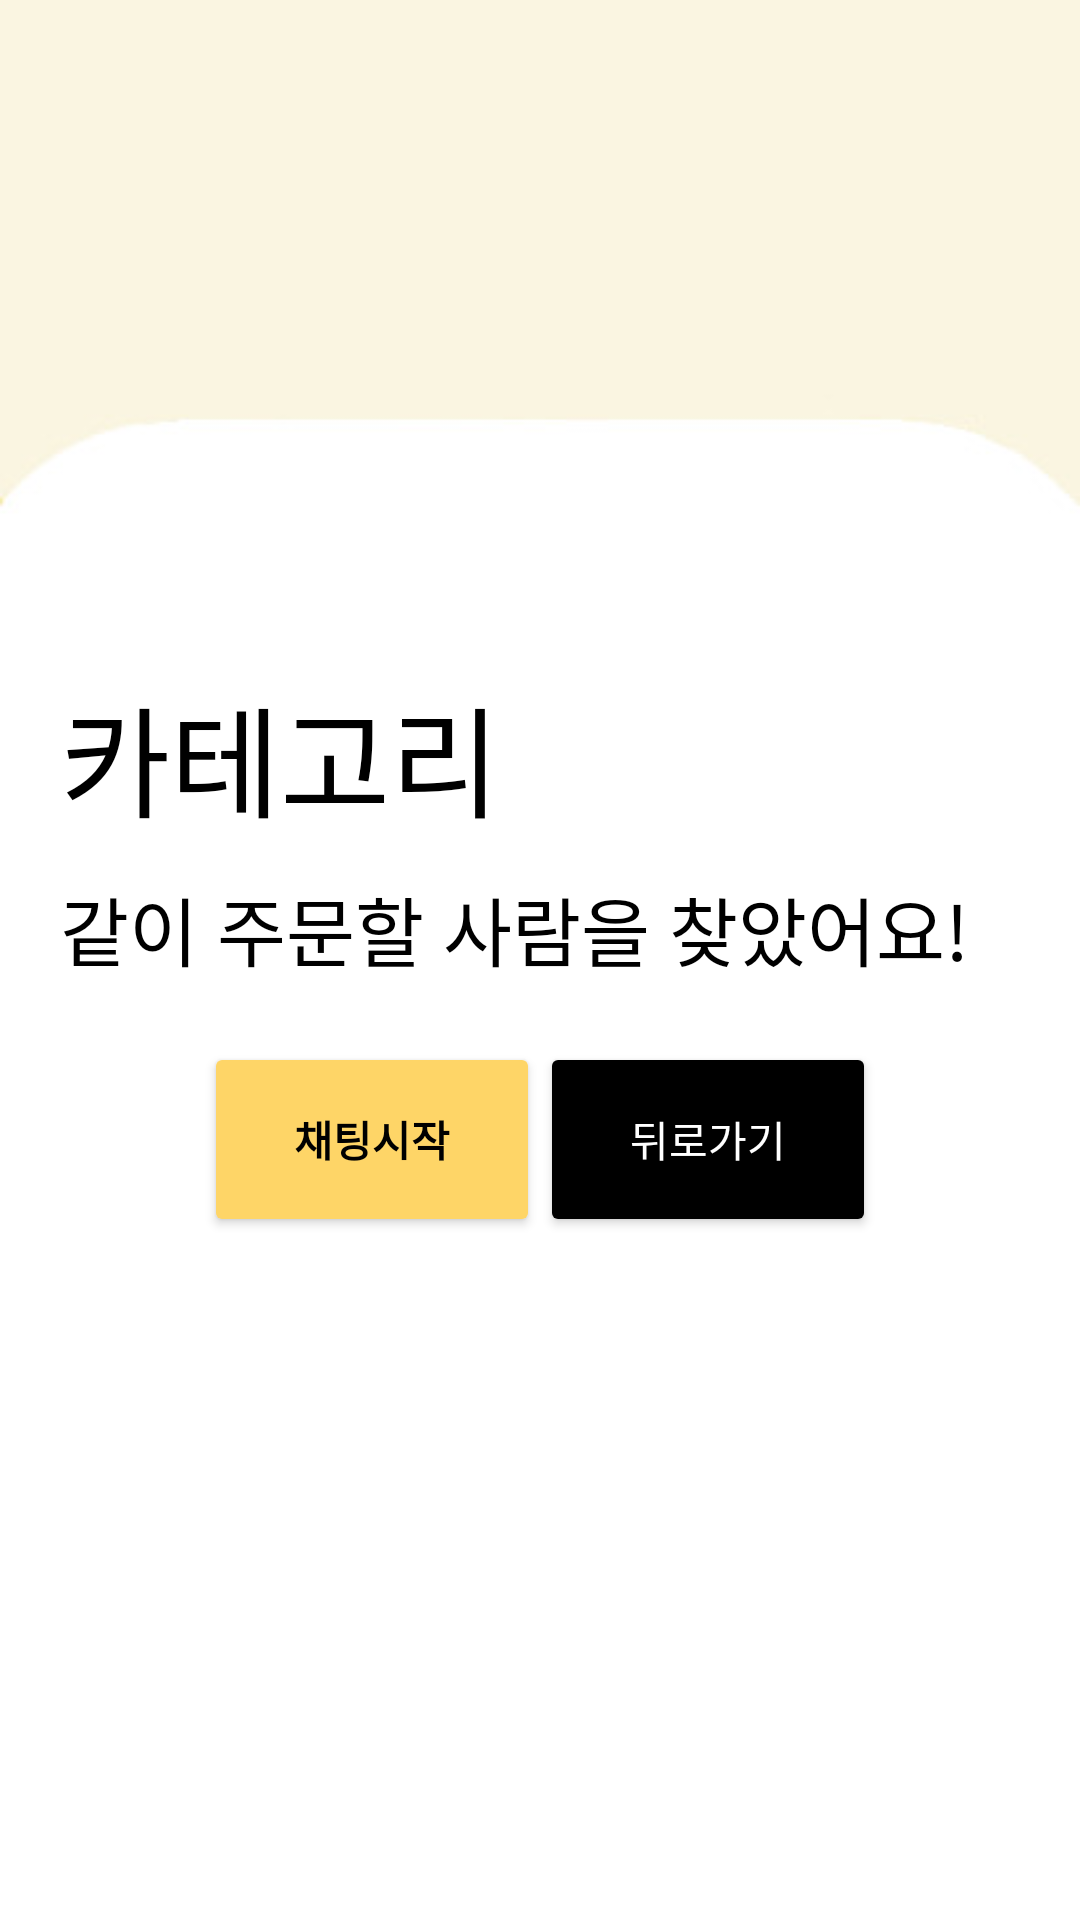

Android layout source for this screen:
<!-- AndroidManifest.xml: application theme Theme.AppCompat.Light.NoActionBar -->
<!-- res/layout/activity_matching_success.xml -->
<?xml version="1.0" encoding="utf-8"?>
<LinearLayout xmlns:android="http://schemas.android.com/apk/res/android"
    xmlns:app="http://schemas.android.com/apk/res-auto"
    xmlns:tools="http://schemas.android.com/tools"
    android:layout_width="match_parent"
    android:layout_height="match_parent"
    android:orientation="vertical"
    android:background="@drawable/banana_background"
    tools:context=".MatchingSuccess">

    >


    <LinearLayout
        android:layout_width="match_parent"
        android:layout_height="223dp">

    </LinearLayout>


    <LinearLayout
        android:layout_width="match_parent"
        android:layout_height="match_parent"
        android:orientation="vertical"
        >


        android:layout_marginLeft="20dp"
        android:textColor="@color/black"


        <TextView
            android:id="@+id/tv2"
            android:layout_width="wrap_content"
            android:layout_height="wrap_content"
            android:layout_marginLeft="20dp"
            android:text="카테고리"
            android:textColor="@color/black"
            android:textSize="40dp" />

        <TextView

            android:id="@+id/tv1"
            android:layout_marginTop="10dp"
            android:layout_marginBottom="20dp"
            android:layout_width="426dp"
            android:layout_height="wrap_content"
            android:layout_marginLeft="20dp"
            android:text="같이 주문할 사람을 찾았어요!"
            android:textColor="@color/black"
            android:textSize="25dp" />


        <LinearLayout
            android:layout_width="match_parent"
            android:layout_height="64dp"
            android:gravity="center">

            <Button
                android:id="@+id/btn_done"
                android:layout_width="112dp"
                android:layout_height="65dp"
                android:text="채팅시작"
                android:textStyle="bold"
                android:textColor="@color/black"
                android:backgroundTint="#FFFED567"
                />

            <Button
                android:id="@+id/btn_back"
                android:layout_width="112dp"
                android:layout_height="65dp"
                android:text="뒤로가기"
                android:textColor="@color/white"
                android:backgroundTint="#000000"/>

            />
        </LinearLayout>


    </LinearLayout>


</LinearLayout>
<!-- resources referenced by this layout -->
<resources>
  <color name="black">#FF000000</color>
  <color name="white">#FFFFFFFF</color>
  <!-- drawable banana_background: png bitmap (drawable, 3729 bytes) -->
</resources>
